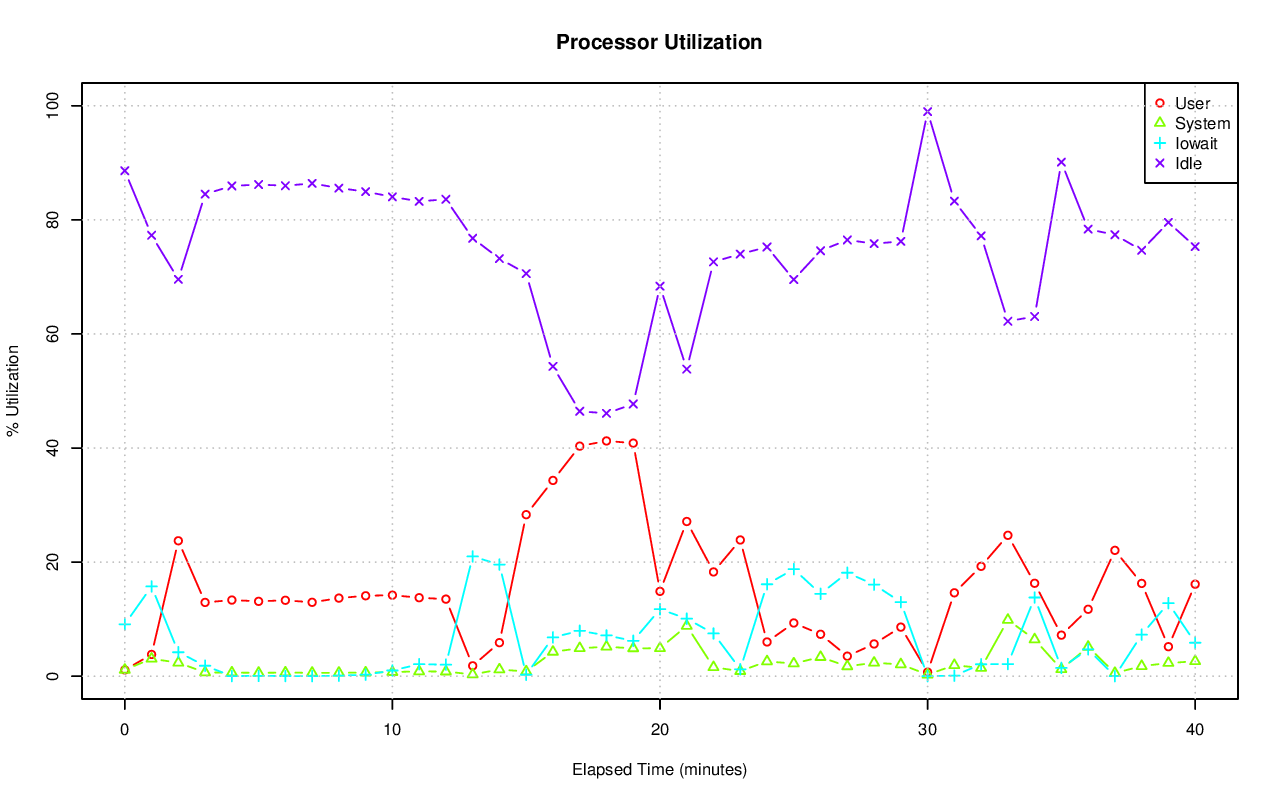

The table this chart was drawn from, first rows:
# hostname; interval; timestamp; CPU; %user; %nice; %system; %iowait; %steal; %idle
pgxl3; 60; 1440260190; -1; 1.10; 0.00; 1.11; 9.10; 0.07; 88.61
pgxl3; 60; 1440260190; 0; 0.38; 0.00; 0.35; 0.13; 0.02; 99.11
pgxl3; 60; 1440260190; 1; 1.61; 0.00; 0.84; 0.15; 0.02; 97.39
pgxl3; 60; 1440260190; 2; 1.80; 0.00; 2.93; 36.57; 0.26; 58.45
pgxl3; 60; 1440260190; 3; 0.65; 0.00; 0.40; 0.02; 0.00; 98.93
pgxl3; 60; 1440260250; -1; 3.81; 0.00; 3.06; 15.73; 0.09; 77.30
pgxl3; 60; 1440260250; 0; 4.20; 0.00; 1.85; 0.15; 0.03; 93.77
pgxl3; 60; 1440260250; 1; 4.19; 0.00; 4.44; 0.40; 0.03; 90.93
pgxl3; 60; 1440260250; 2; 5.61; 0.00; 4.42; 64.40; 0.28; 25.28
pgxl3; 60; 1440260250; 3; 1.36; 0.00; 1.56; 0.47; 0.03; 96.57
pgxl3; 60; 1440260310; -1; 23.74; 0.00; 2.36; 4.20; 0.12; 69.58
pgxl3; 60; 1440260310; 0; 27.24; 0.00; 3.54; 3.32; 0.24; 65.65
pgxl3; 60; 1440260310; 1; 19.30; 0.00; 1.59; 3.41; 0.07; 75.63
pgxl3; 60; 1440260310; 2; 31.29; 0.00; 2.58; 7.20; 0.14; 58.79
pgxl3; 60; 1440260310; 3; 17.15; 0.00; 1.77; 2.90; 0.05; 78.12
pgxl3; 60; 1440260370; -1; 12.93; 0.00; 0.66; 1.83; 0.06; 84.52
pgxl3; 60; 1440260370; 0; 14.10; 0.00; 1.14; 0.22; 0.14; 84.40
pgxl3; 60; 1440260370; 1; 17.65; 0.00; 0.52; 1.28; 0.02; 80.54
pgxl3; 60; 1440260370; 2; 11.85; 0.00; 0.44; 5.61; 0.05; 82.05
pgxl3; 60; 1440260370; 3; 8.15; 0.00; 0.54; 0.20; 0.02; 91.10
pgxl3; 60; 1440260430; -1; 13.35; 0.00; 0.63; 0.02; 0.05; 85.95
pgxl3; 60; 1440260430; 0; 14.31; 0.00; 1.18; 0.00; 0.15; 84.36
pgxl3; 60; 1440260430; 1; 15.04; 0.00; 0.44; 0.03; 0.02; 84.47
pgxl3; 60; 1440260430; 2; 13.85; 0.00; 0.42; 0.05; 0.02; 85.66
pgxl3; 60; 1440260430; 3; 10.19; 0.00; 0.54; 0.00; 0.00; 89.27
pgxl3; 60; 1440260490; -1; 13.12; 0.00; 0.58; 0.05; 0.05; 86.20
pgxl3; 60; 1440260490; 0; 11.84; 0.00; 0.97; 0.00; 0.15; 87.04
pgxl3; 60; 1440260490; 1; 10.59; 0.00; 0.35; 0.02; 0.02; 89.02
pgxl3; 60; 1440260490; 2; 7.81; 0.00; 0.27; 0.17; 0.00; 91.75
pgxl3; 60; 1440260490; 3; 22.17; 0.00; 0.74; 0.03; 0.02; 77.04
pgxl3; 60; 1440260550; -1; 13.31; 0.00; 0.63; 0.03; 0.05; 85.99
pgxl3; 60; 1440260550; 0; 13.82; 0.00; 1.09; 0.02; 0.15; 84.92
pgxl3; 60; 1440260550; 1; 10.84; 0.00; 0.34; 0.00; 0.02; 88.81
pgxl3; 60; 1440260550; 2; 13.10; 0.00; 0.37; 0.10; 0.02; 86.42
pgxl3; 60; 1440260550; 3; 15.52; 0.00; 0.70; 0.00; 0.00; 83.78
pgxl3; 60; 1440260610; -1; 12.95; 0.00; 0.59; 0.01; 0.05; 86.40
pgxl3; 60; 1440260610; 0; 12.43; 0.00; 1.25; 0.00; 0.15; 86.17
pgxl3; 60; 1440260610; 1; 12.14; 0.00; 0.37; 0.00; 0.02; 87.47
pgxl3; 60; 1440260610; 2; 6.85; 0.00; 0.29; 0.02; 0.02; 92.83
pgxl3; 60; 1440260610; 3; 20.34; 0.00; 0.49; 0.00; 0.02; 79.15
pgxl3; 60; 1440260670; -1; 13.69; 0.00; 0.60; 0.09; 0.05; 85.58
pgxl3; 60; 1440260670; 0; 14.60; 0.00; 1.04; 0.00; 0.14; 84.22
pgxl3; 60; 1440260670; 1; 11.66; 0.00; 0.62; 0.00; 0.02; 87.71
pgxl3; 60; 1440260670; 2; 21.98; 0.00; 0.57; 0.35; 0.02; 77.08
pgxl3; 60; 1440260670; 3; 6.54; 0.00; 0.17; 0.00; 0.00; 93.30
pgxl3; 60; 1440260730; -1; 14.10; 0.00; 0.63; 0.26; 0.05; 84.96
pgxl3; 60; 1440260730; 0; 14.79; 0.00; 1.18; 0.00; 0.15; 83.88
pgxl3; 60; 1440260730; 1; 6.43; 0.00; 0.25; 0.02; 0.02; 93.29
pgxl3; 60; 1440260730; 2; 32.62; 0.00; 0.76; 1.02; 0.02; 65.59
pgxl3; 60; 1440260730; 3; 2.60; 0.00; 0.35; 0.02; 0.02; 97.02
pgxl3; 60; 1440260790; -1; 14.20; 0.00; 0.72; 1.00; 0.05; 84.03
pgxl3; 60; 1440260790; 0; 15.37; 0.00; 1.23; 0.00; 0.15; 83.25
pgxl3; 60; 1440260790; 1; 4.36; 0.00; 0.23; 0.00; 0.02; 95.39
pgxl3; 60; 1440260790; 2; 36.86; 0.00; 1.05; 3.96; 0.02; 58.12
pgxl3; 60; 1440260790; 3; 0.37; 0.00; 0.39; 0.00; 0.02; 99.23
pgxl3; 60; 1440260850; -1; 13.76; 0.00; 0.84; 2.10; 0.05; 83.25
pgxl3; 60; 1440260850; 0; 14.68; 0.00; 1.19; 0.02; 0.14; 83.97
pgxl3; 60; 1440260850; 1; 2.72; 0.00; 0.64; 0.02; 0.03; 96.59
pgxl3; 60; 1440260850; 2; 37.36; 0.00; 1.30; 8.39; 0.03; 52.92
pgxl3; 60; 1440260850; 3; 0.49; 0.00; 0.25; 0.00; 0.00; 99.26
... 145 more rows
